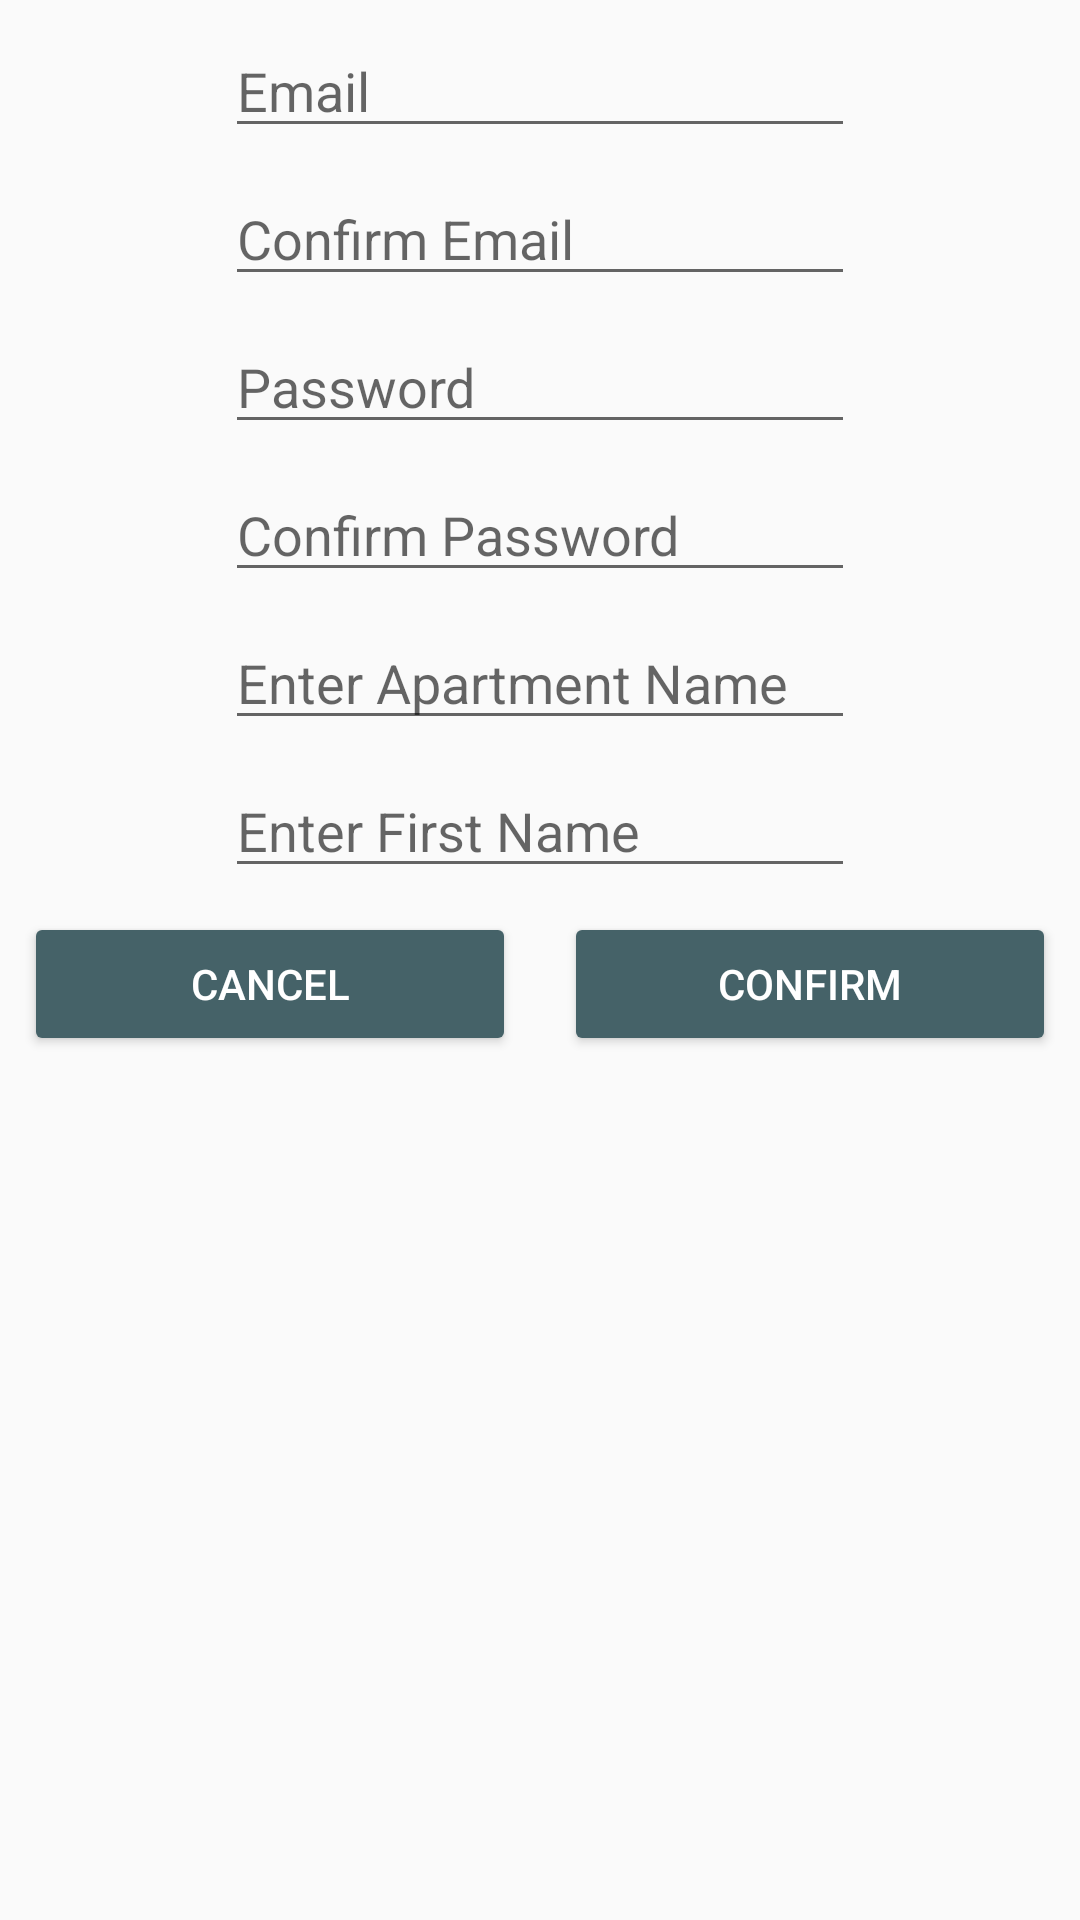

Android layout source for this screen:
<!-- AndroidManifest.xml: application theme AppTheme -->
<!-- res/layout/new_user_layout.xml -->
<?xml version="1.0" encoding="utf-8"?>
<androidx.constraintlayout.widget.ConstraintLayout
    xmlns:android="http://schemas.android.com/apk/res/android"
    xmlns:app="http://schemas.android.com/apk/res-auto"
    xmlns:tools="http://schemas.android.com/tools"
    android:layout_width="match_parent"
    android:layout_height="match_parent">

    <EditText
        android:id="@+id/newEmail"
        android:layout_width="wrap_content"
        android:layout_height="wrap_content"
        android:layout_marginTop="8dp"
        android:ems="10"
        android:hint="Email"
        android:inputType="textEmailAddress"
        app:layout_constraintEnd_toEndOf="parent"
        app:layout_constraintStart_toStartOf="parent"
        app:layout_constraintTop_toTopOf="parent"
        android:theme="@style/CustomEditText"/>

    <EditText
        android:id="@+id/confirmNewEmail"
        android:layout_width="wrap_content"
        android:layout_height="wrap_content"
        android:layout_marginTop="8dp"
        android:ems="10"
        android:hint="Confirm Email"
        android:inputType="textEmailAddress"
        app:layout_constraintEnd_toEndOf="parent"
        app:layout_constraintStart_toStartOf="parent"
        android:theme="@style/CustomEditText"
        app:layout_constraintTop_toBottomOf="@+id/newEmail" />

    <EditText
        android:id="@+id/newPassword"
        android:layout_width="wrap_content"
        android:layout_height="wrap_content"
        android:layout_marginTop="8dp"
        android:ems="10"
        android:hint="Password"
        android:inputType="textPassword"
        app:layout_constraintEnd_toEndOf="parent"
        app:layout_constraintStart_toStartOf="parent"
        android:theme="@style/CustomEditText"
        app:layout_constraintTop_toBottomOf="@+id/confirmNewEmail" />

    <EditText
        android:id="@+id/confirmNewPassword"
        android:layout_width="wrap_content"
        android:layout_height="wrap_content"
        android:layout_marginTop="8dp"
        android:ems="10"
        android:hint="Confirm Password"
        android:inputType="textPassword"
        app:layout_constraintEnd_toEndOf="parent"
        app:layout_constraintStart_toStartOf="parent"
        android:theme="@style/CustomEditText"
        app:layout_constraintTop_toBottomOf="@+id/newPassword" />

    <EditText
        android:id="@+id/roomName"
        android:layout_width="wrap_content"
        android:layout_height="wrap_content"
        android:layout_marginTop="8dp"
        android:ems="10"
        android:hint="Enter Apartment Name"
        android:inputType="textPersonName"
        app:layout_constraintBottom_toTopOf="@+id/newName"
        app:layout_constraintEnd_toEndOf="parent"
        app:layout_constraintStart_toStartOf="parent"
        android:theme="@style/CustomEditText"
        app:layout_constraintTop_toBottomOf="@+id/confirmNewPassword" />

    <LinearLayout
        android:id="@+id/linearLayout"
        android:layout_width="0dp"
        android:layout_height="wrap_content"
        android:layout_marginTop="8dp"
        android:orientation="horizontal"
        app:layout_constraintEnd_toEndOf="parent"
        app:layout_constraintStart_toStartOf="parent"
        android:theme="@style/CustomEditText"
        app:layout_constraintTop_toBottomOf="@+id/newName">

        <Button
            android:id="@+id/newUserCancel"
            android:layout_width="wrap_content"
            android:layout_height="wrap_content"
            android:layout_marginLeft="8dp"
            android:layout_marginRight="8dp"
            android:layout_marginBottom="8dp"
            android:layout_weight="1"
            android:backgroundTint="@color/colorPrimaryDark"
            android:textColor="@android:color/white"
            android:text="@string/new_user_cancel_title" />

        <Button
            android:id="@+id/newUserConfirm"
            android:layout_width="wrap_content"
            android:layout_height="wrap_content"
            android:layout_marginLeft="8dp"
            android:layout_marginRight="8dp"
            android:layout_marginBottom="8dp"
            android:layout_weight="1"
            android:backgroundTint="@color/colorPrimaryDark"
            android:textColor="@android:color/white"
            android:text="@string/new_user_confirm_title" />

    </LinearLayout>

    <TextView
        android:id="@+id/errorMessage"
        android:layout_width="wrap_content"
        android:layout_height="0dp"
        android:textColor="@android:color/holo_red_light"
        app:layout_constraintEnd_toEndOf="parent"
        app:layout_constraintStart_toStartOf="parent"
        android:layout_marginBottom="8dp"
        app:layout_constraintTop_toBottomOf="@+id/linearLayout" />

    <EditText
        android:id="@+id/newName"
        android:layout_width="wrap_content"
        android:layout_height="wrap_content"
        android:layout_marginTop="8dp"
        android:ems="10"
        android:inputType="textPersonName"
        android:hint="Enter First Name"
        app:layout_constraintEnd_toEndOf="parent"
        app:layout_constraintStart_toStartOf="parent"
        app:layout_constraintTop_toBottomOf="@+id/roomName" />

</androidx.constraintlayout.widget.ConstraintLayout>
<!-- resources referenced by this layout -->
<resources>
  <color name="colorPrimaryDark">#456268</color>
  <string name="new_user_cancel_title">Cancel</string>
  <string name="new_user_confirm_title">Confirm</string>
  <style name="CustomEditText">
          <item name="colorAccent">@color/colorPrimary</item>
      </style>
  <style name="AppTheme" parent="Theme.AppCompat.Light.NoActionBar">
          
          <item name="colorPrimary">@color/colorPrimary</item>
          <item name="colorPrimaryDark">@color/colorPrimaryDark</item>
          <item name="colorAccent">@color/colorAccent</item>
      </style>
  <color name="colorPrimary">#79A3B1</color>
  <color name="colorAccent">#D0E8F2</color>
</resources>
